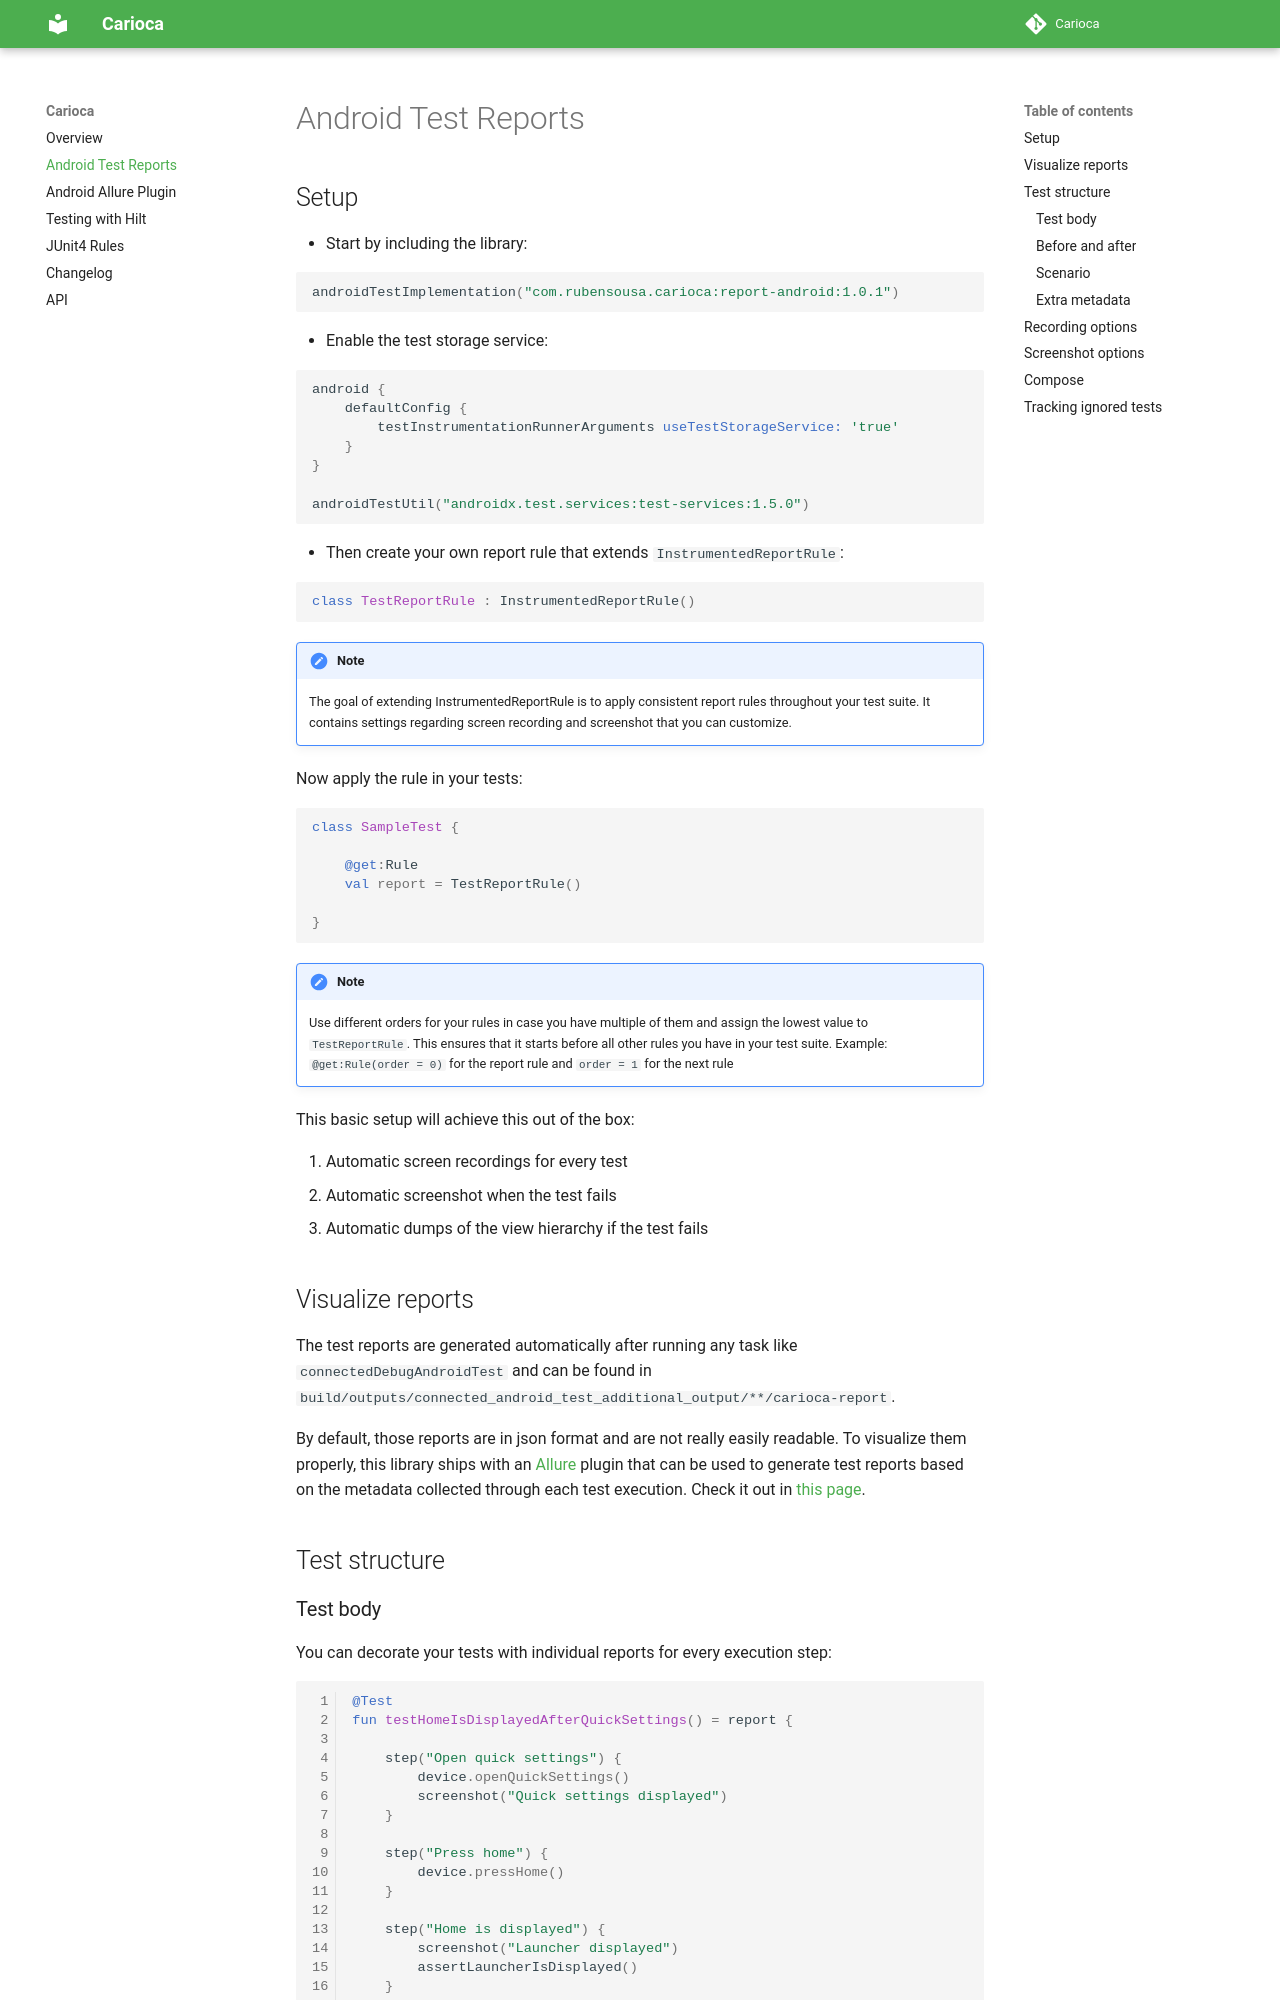

repository: rubensousa/Carioca · page: test-reports-android/index.html · generator: mkdocs

# Android Test Reports

## Setup

- Start by including the library:

```groovy
androidTestImplementation("com.rubensousa.carioca:report-android:{{ version.report }}")
```

- Enable the test storage service:

```groovy
android {
    defaultConfig {
        testInstrumentationRunnerArguments useTestStorageService: 'true'
    }
}

androidTestUtil("androidx.test.services:test-services:1.5.0")
```

- Then create your own report rule that extends `InstrumentedReportRule`:

```kotlin
class TestReportRule : InstrumentedReportRule()
```

!!! note
    The goal of extending InstrumentedReportRule is to apply consistent report rules throughout your test suite.
    It contains settings regarding screen recording and screenshot that you can customize.

Now apply the rule in your tests:

```kotlin
class SampleTest {

    @get:Rule
    val report = TestReportRule()

}

```

!!! note
    Use different orders for your rules in case you have multiple of them and assign the lowest value to `TestReportRule`.
    This ensures that it starts before all other rules you have in your test suite.
    Example: `@get:Rule(order = 0)` for the report rule and `order = 1` for the next rule

This basic setup will achieve this out of the box:

1. Automatic screen recordings for every test
2. Automatic screenshot when the test fails
3. Automatic dumps of the view hierarchy if the test fails

## Visualize reports

The test reports are generated automatically after running any task like `connectedDebugAndroidTest`
and can be found in `build/outputs/connected_android_test_additional_output/**/carioca-report`.

By default, those reports are in json format and are not really easily readable.
To visualize them properly, this library ships with an [Allure](https://allurereport.org/) plugin that can be used to
generate test reports based on
the metadata collected through each test execution. Check it out in [this page](android-allure-plugin.md).

## Test structure
